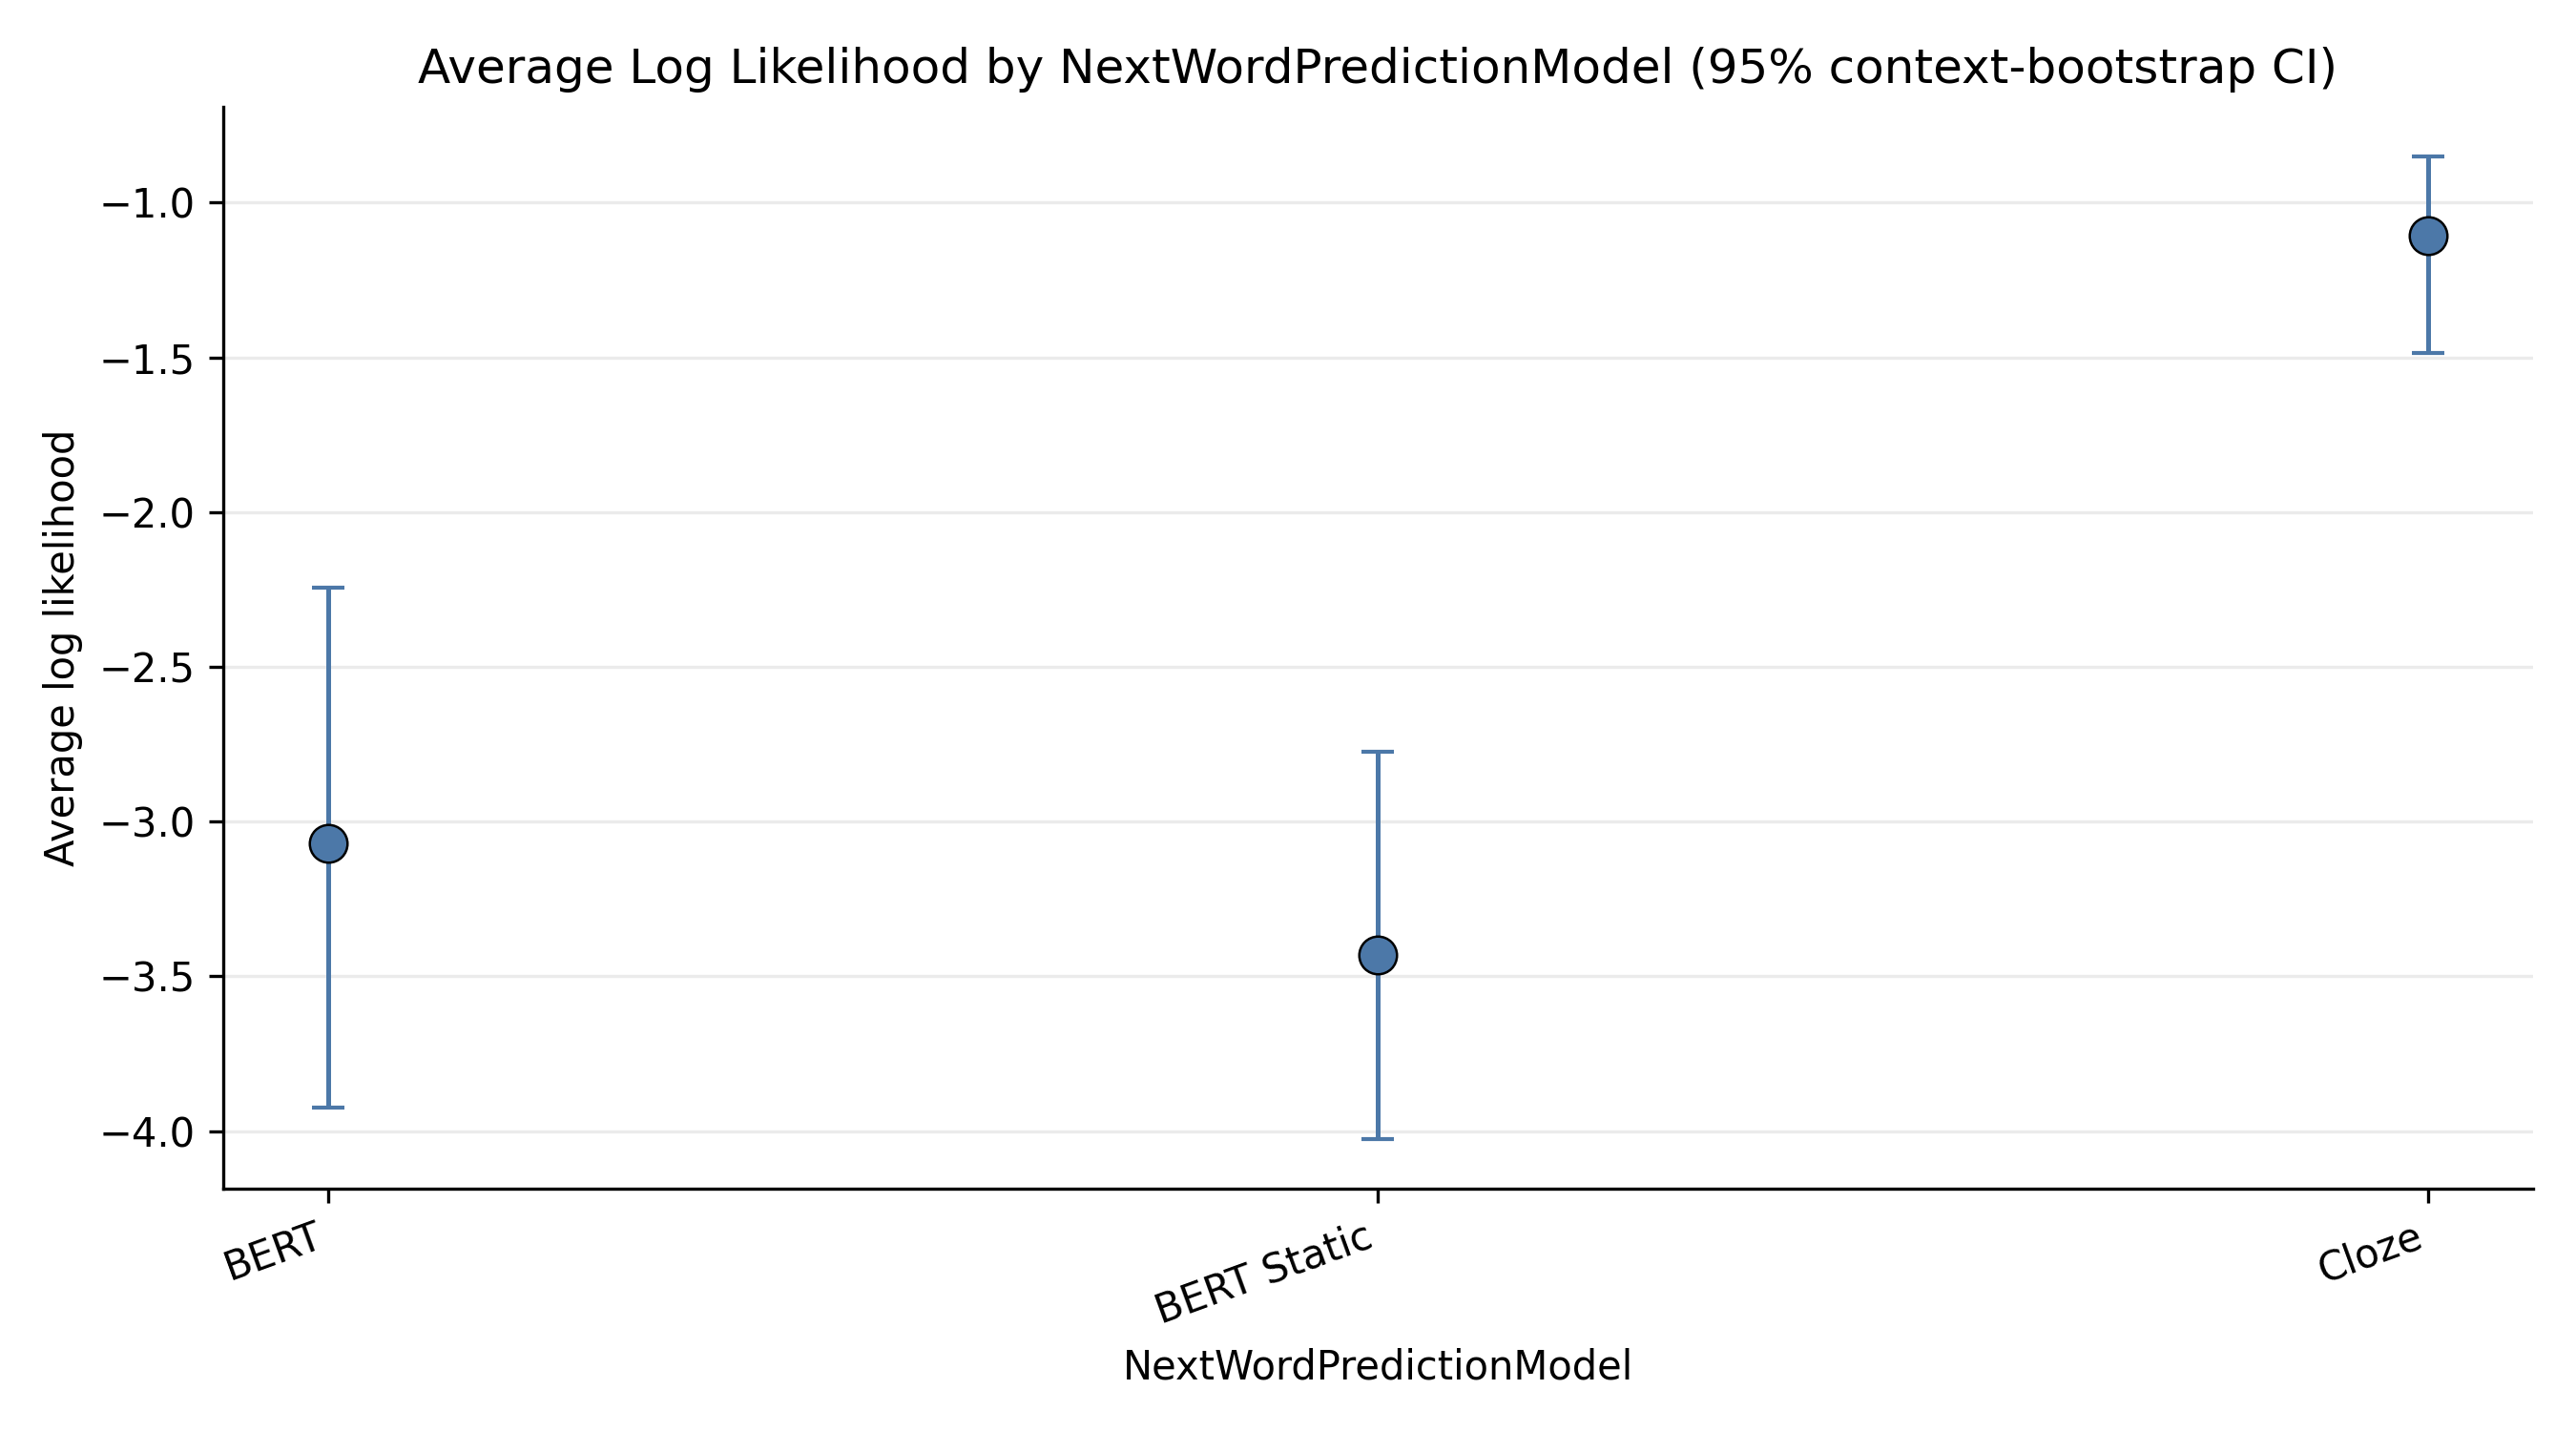

The data file committed next to this chart (first rows):
NextWordPredictionModelRaw, NextWordPredictionModel, observed_rows, observed_boundaries, observed_contexts, average_log_likelihood, median_log_likelihood, std_log_likelihood, min_log_likelihood, max_log_likelihood, log_floor_rows, log_floor_rate, ci_lower, ci_upper, ci_level, bootstrap_samples, zero_probability_rows, zero_probability_rate, boundary_rows_min, boundary_rows_max, boundary_rows_range, boundary_rows_imbalanced, missing_rows, missing_boundaries
bert, BERT, 441360, 60, 15, -3.071, -0.3285, 6.56, -23.03, 0.0, 41058, 0.09303, -3.924, -2.244, 0.95, 1000, 41058, 0.09303, 7356, 7356, 0, False, 94140, 60
bert_static, BERT Static, 456072, 60, 15, -3.43, -0.7679, 6.418, -23.03, 0.0, 40759, 0.08937, -4.027, -2.773, 0.95, 1000, 40759, 0.08937, 7356, 14712, 7356, True, 97278, 60
cloze, Cloze, 76704, 24, 9, -1.108, -0.5009, 2.697, -23.03, 0.0, 1006, 0.01312, -1.486, -0.8495, 0.95, 1000, 1006, 0.01312, 3196, 3196, 0, False, 31944, 24
